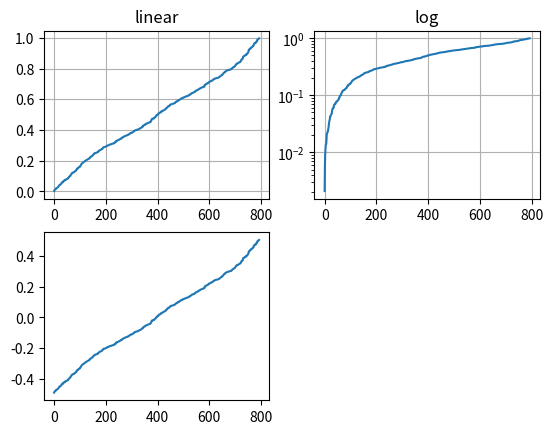

Reproduce this figure in Python. (Note: this script raises an exception after producing the figure.)
# From: http://matplotlib.org/users/pyplot_tutorial.html
import numpy as np
import matplotlib.pyplot as plt

# make up some data in the interval ]0, 1[
y = np.random.normal(loc=0.5, scale=0.4, size=1000)
y = y[(y > 0) & (y < 1)]
y.sort()
x = np.arange(len(y))

# plot with various axes scales
plt.figure(1)

# linear
plt.subplot(221)
plt.plot(x, y)
plt.yscale('linear')
plt.title('linear')
plt.grid(True)


# log
plt.subplot(222)
plt.plot(x, y)
plt.yscale('log')
plt.title('log')
plt.grid(True)


# symmetric log
plt.subplot(223)
plt.plot(x, y - y.mean())
plt.yscale('symlog', linthreshy=0.05)
plt.title('symlog')
plt.grid(True)

# logit
plt.subplot(224)
plt.plot(x, y)
plt.yscale('logit')
plt.title('logit')
plt.grid(True)

plt.show()